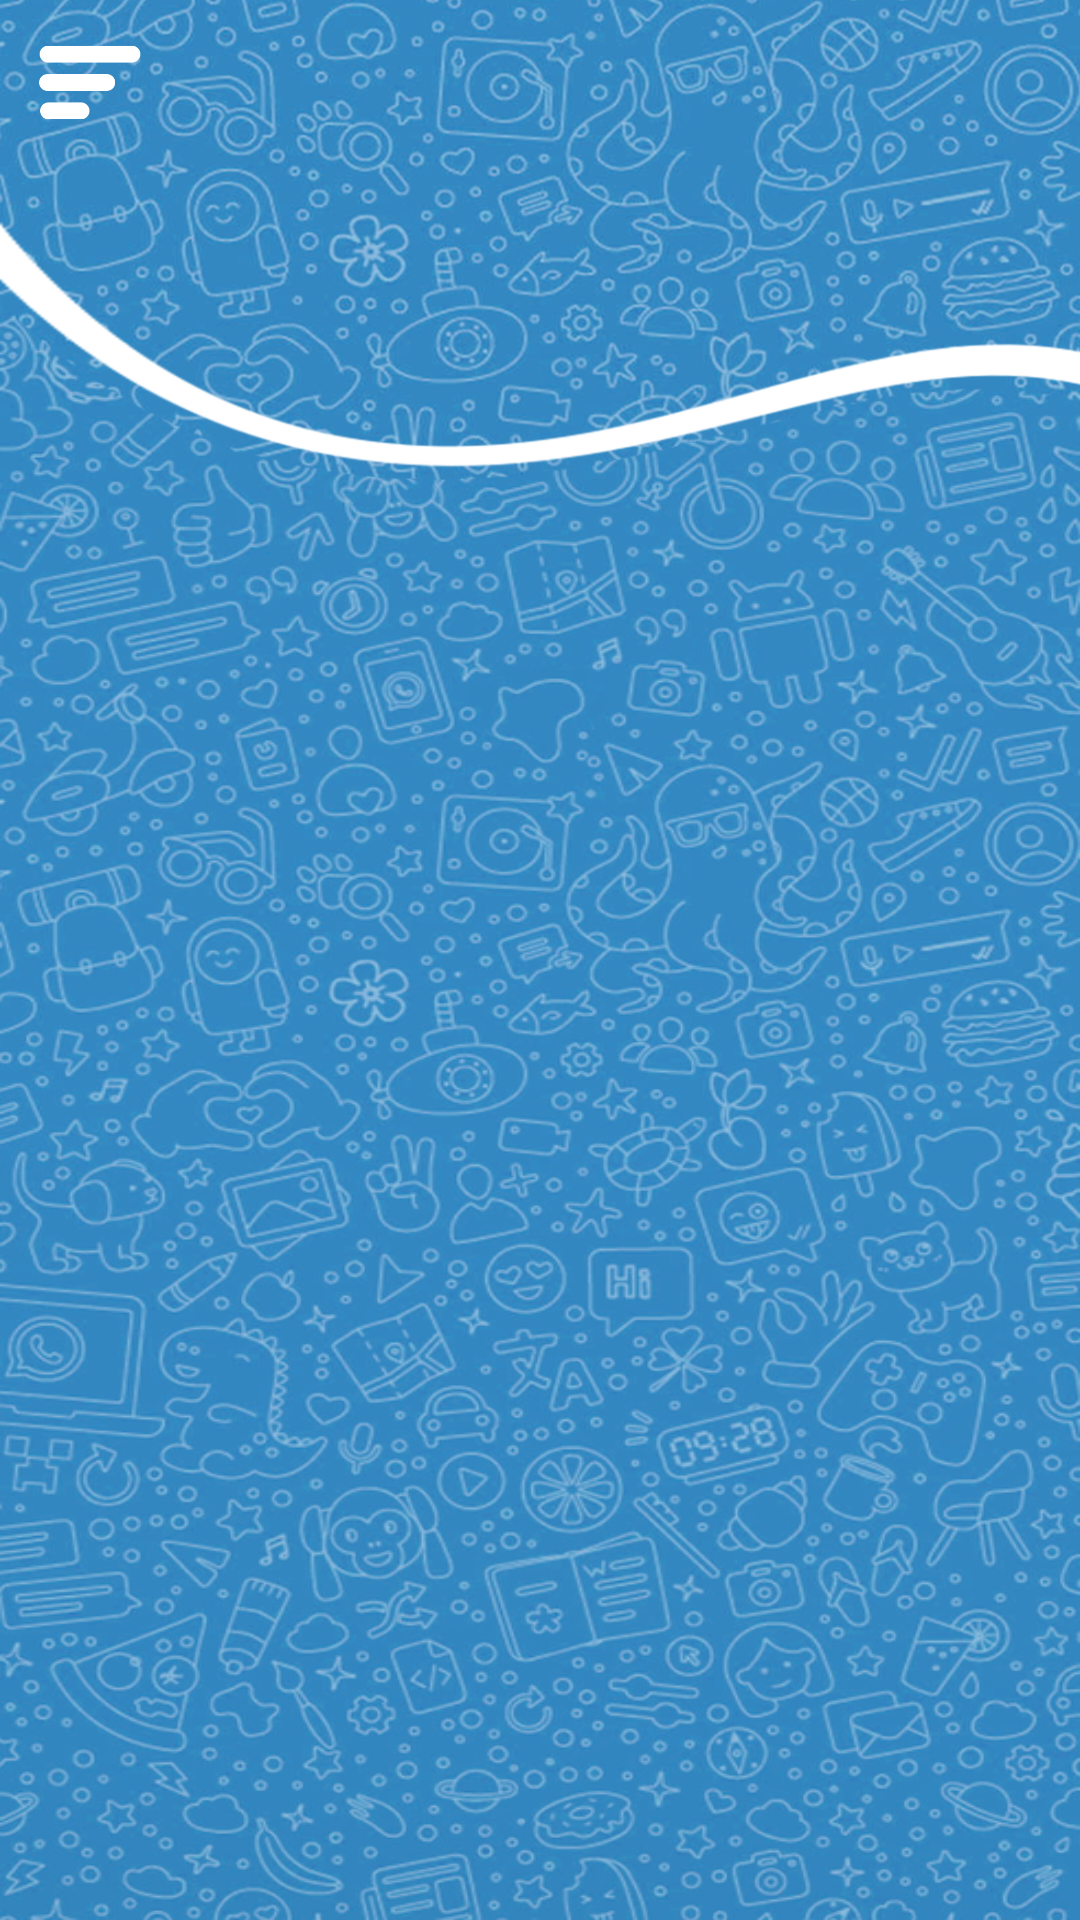

Here is an Android app screen rendered from its layout file. Give the layout XML and the strings, colors and styles it references.
<!-- AndroidManifest.xml: application theme AppTheme -->
<!-- res/layout/ui_videos_list.xml -->
<?xml version="1.0" encoding="utf-8"?>

<androidx.coordinatorlayout.widget.CoordinatorLayout xmlns:android="http://schemas.android.com/apk/res/android"
    xmlns:app="http://schemas.android.com/apk/res-auto"
    xmlns:tools="http://schemas.android.com/tools"
    android:id="@+id/lay_parent"
    android:layout_width="match_parent"
    android:layout_height="match_parent"
    android:background="@drawable/app_background"
    tools:context=".ui.VideosListUI">

    <com.google.android.material.appbar.AppBarLayout
        android:id="@+id/appBar"
        android:layout_width="match_parent"
        android:layout_height="160dp"
        android:background="@android:color/transparent"
        android:fitsSystemWindows="true"
        android:theme="@style/AppTheme">

        <com.google.android.material.appbar.CollapsingToolbarLayout
            android:id="@+id/collapsing_toolbar"
            android:layout_width="match_parent"
            android:layout_height="match_parent"
            android:fitsSystemWindows="true"
            app:layout_scrollFlags="scroll|snap|exitUntilCollapsed">

            <ImageView
                android:id="@+id/top"
                android:layout_width="match_parent"
                android:layout_height="160dp"
                android:scaleType="fitXY"
                android:src="@drawable/app_background_top" />

            <ImageView
                android:id="@+id/drawerButton"
                android:layout_width="40dp"
                android:layout_height="35dp"
                android:layout_alignParentStart="true"
                android:layout_margin="10dp"
                android:src="@drawable/ic_drawer"
                app:tint="@color/textColor" />

            <TextView
                android:id="@id/text"
                android:layout_width="wrap_content"
                android:layout_height="wrap_content"
                android:layout_gravity="center"
                android:fontFamily="@font/big_texts_font"
                android:text="@string/videos"
                android:layout_marginStart="20dp"
                android:layout_marginEnd="20dp"
                android:gravity="center"
                android:textColor="@color/textColor"
                android:textSize="30sp"
                android:visibility="gone" />

        </com.google.android.material.appbar.CollapsingToolbarLayout>

    </com.google.android.material.appbar.AppBarLayout>

    <androidx.recyclerview.widget.RecyclerView
        android:id="@+id/recyclerView"
        android:layout_width="match_parent"
        android:layout_height="match_parent"
        android:overScrollMode="never"
        app:layout_behavior="com.google.android.material.appbar.AppBarLayout$ScrollingViewBehavior" />

    <RelativeLayout
        android:id="@+id/bannerContainer"
        android:layout_width="match_parent"
        android:layout_height="wrap_content"
        android:layout_gravity="bottom"
        android:gravity="bottom"
        android:visibility="gone">



        <RelativeLayout
            android:id="@+id/bannerAd"
            android:layout_width="wrap_content"
            android:layout_height="wrap_content"
            android:layout_centerHorizontal="true" />

    </RelativeLayout>
</androidx.coordinatorlayout.widget.CoordinatorLayout>
<!-- resources referenced by this layout -->
<resources>
  <color name="textColor">#FFFFFF</color>
  <!-- drawable app_background: png bitmap (drawable, 847139 bytes) -->
  <!-- drawable app_background_top: png bitmap (drawable, 605688 bytes) -->
  <!-- drawable ic_drawer: png bitmap (drawable, 1944 bytes) -->
  <string name="videos">Videos</string>
  <style name="AppTheme" parent="Theme.MaterialComponents.DayNight.DarkActionBar">
          <item name="colorAccent">@color/accentColor</item>
          <item name="windowActionBar">false</item>
          <item name="windowNoTitle">true</item>
          <item name="android:windowFullscreen">true</item>
          <item name="android:windowContentOverlay">@null</item>
          <item name="android:windowBackground">@android:color/transparent</item>
          <item name="android:windowIsTranslucent">false</item>
          <item name="colorPrimary">@color/BackgroundColor</item>
          <item name="colorPrimaryDark">@color/BackgroundColor</item>
      </style>
  <color name="accentColor">#3388c2</color>
  <color name="BackgroundColor">#F6F6F6</color>
</resources>
